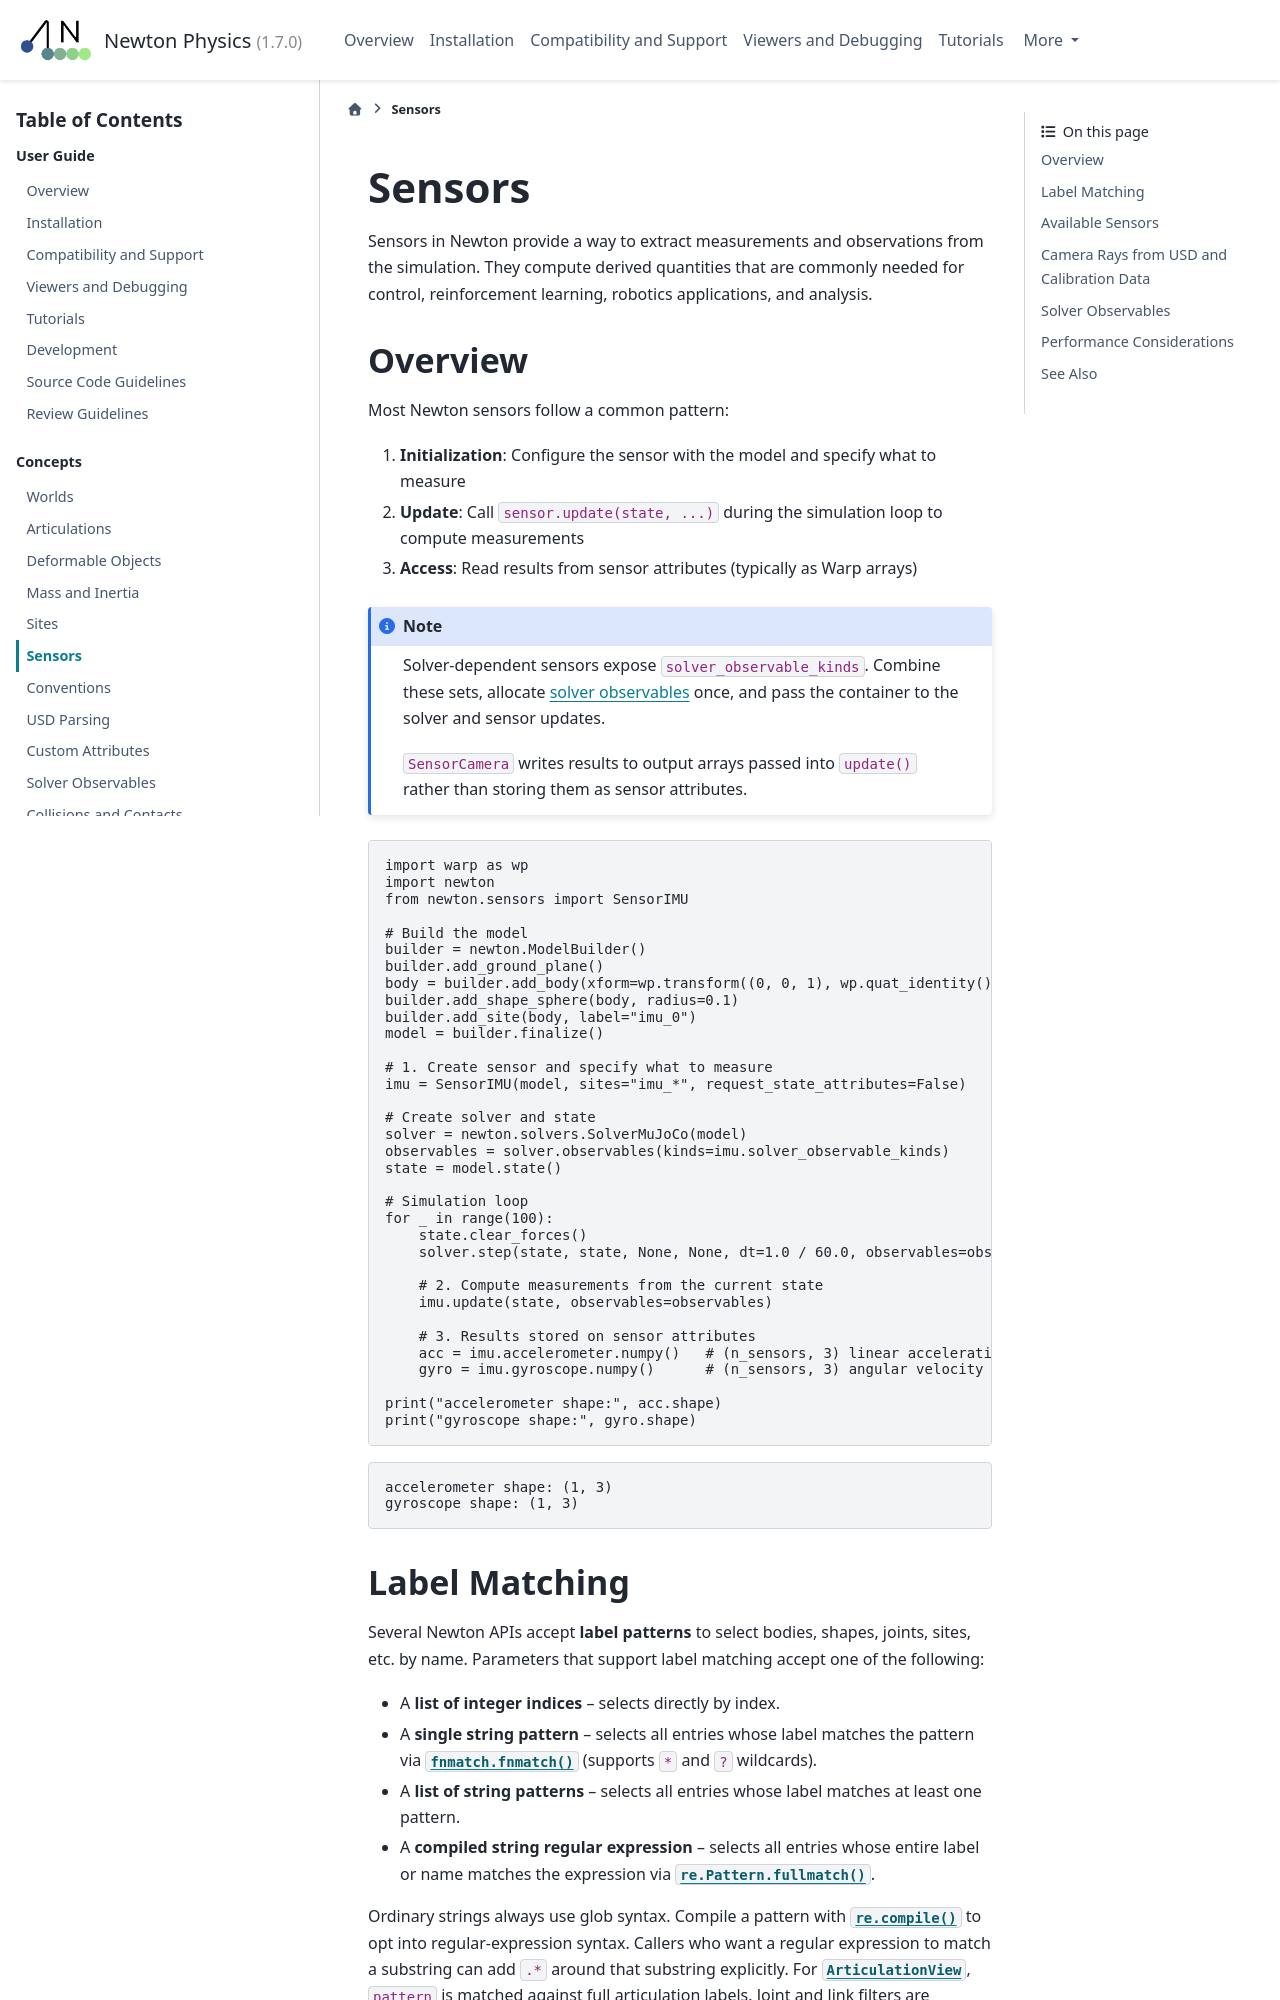

repository: Felipe-Tommaselli/newton · page: latest/concepts/sensors.html · generator: sphinx

.. SPDX-FileCopyrightText: Copyright (c) 2025 The Newton Developers
.. SPDX-License-Identifier: CC-BY-4.0

Sensors
========

Sensors in Newton provide a way to extract measurements and observations from the simulation. They compute derived
quantities that are commonly needed for control, reinforcement learning, robotics applications, and analysis.

Overview
--------

Most Newton sensors follow a common pattern:

1. **Initialization**: Configure the sensor with the model and specify what to measure
2. **Update**: Call ``sensor.update(state, ...)`` during the simulation loop to compute measurements
3. **Access**: Read results from sensor attributes (typically as Warp arrays)

.. note::

   Solver-dependent sensors expose ``solver_observable_kinds``. Combine these sets,
   allocate :doc:`solver observables <solver_observables>` once, and pass the
   container to the solver and sensor updates.

   ``SensorCamera`` writes results to output arrays passed into ``update()`` rather than storing them as sensor
   attributes.

.. testcode::

   import warp as wp
   import newton
   from newton.sensors import SensorIMU

   # Build the model
   builder = newton.ModelBuilder()
   builder.add_ground_plane()
   body = builder.add_body(xform=wp.transform((0, 0, 1), wp.quat_identity()))
   builder.add_shape_sphere(body, radius=0.1)
   builder.add_site(body, label="imu_0")
   model = builder.finalize()

   # 1. Create sensor and specify what to measure
   imu = SensorIMU(model, sites="imu_*", request_state_attributes=False)

   # Create solver and state
   solver = newton.solvers.SolverMuJoCo(model)
   observables = solver.observables(kinds=imu.solver_observable_kinds)
   state = model.state()

   # Simulation loop
   for _ in range(100):
       state.clear_forces()
       solver.step(state, state, None, None, dt=1.0 / 60.0, observables=observables)

       # 2. Compute measurements from the current state
       imu.update(state, observables=observables)

       # 3. Results stored on sensor attributes
       acc = imu.accelerometer.numpy()   # (n_sensors, 3) linear acceleration
       gyro = imu.gyroscope.numpy()      # (n_sensors, 3) angular velocity

   print("accelerometer shape:", acc.shape)
   print("gyroscope shape:", gyro.shape)

.. testoutput::

   accelerometer shape: (1, 3)
   gyroscope shape: (1, 3)

.. _label-matching:
